5-way image classification set "data" from GitHub (Achuthan2909/Heart-Disease-Analysis-using-ECG-Spectrograms-and-SHAP); label vocabulary: APC, LBB, NOR, PVC, RBB.

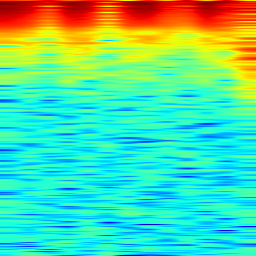
Label: RBB

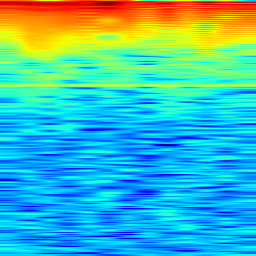
Label: LBB

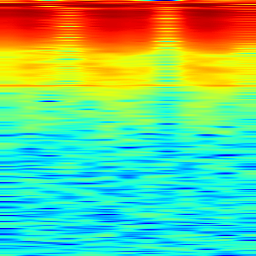
Label: PVC

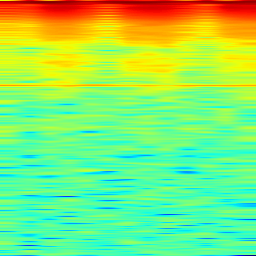
Label: APC

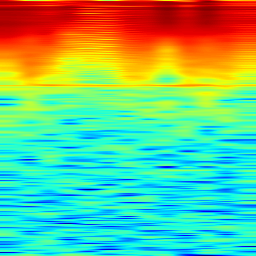
Label: NOR

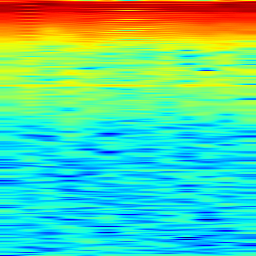
Label: NOR
